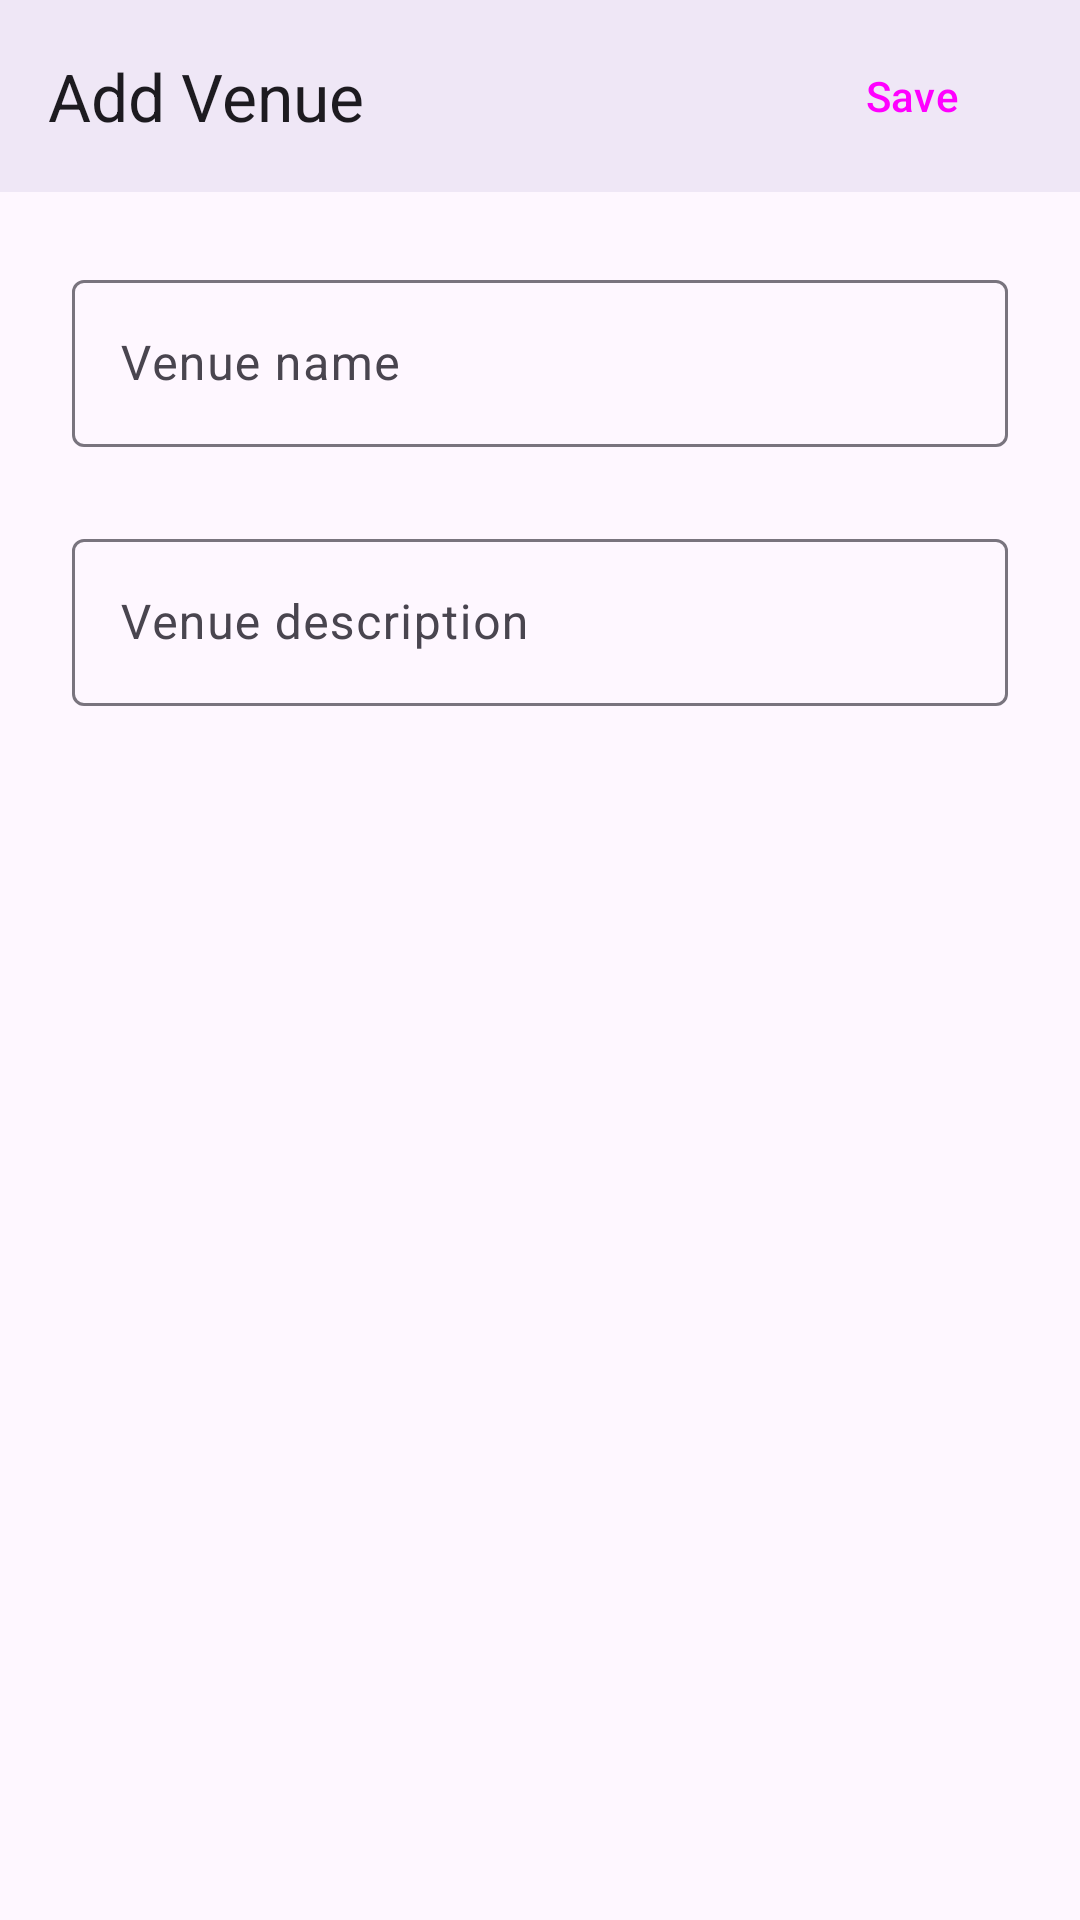

Produce the Android XML layout that renders to this screen, including the resource entries it uses.
<!-- AndroidManifest.xml: application theme Theme.CSCB07 -->
<!-- res/layout/dialog_add_venue.xml -->
<?xml version="1.0" encoding="utf-8"?>
<LinearLayout xmlns:android="http://schemas.android.com/apk/res/android"
    xmlns:app="http://schemas.android.com/apk/res-auto"
    android:layout_width="match_parent"
    android:layout_height="wrap_content"
    android:orientation="vertical">

    <com.google.android.material.appbar.AppBarLayout
        android:id="@+id/appBarLayout"
        android:layout_width="match_parent"
        android:layout_height="wrap_content"
        android:fitsSystemWindows="true">

        <com.google.android.material.appbar.MaterialToolbar
            android:id="@+id/materialToolbar"
            android:layout_width="match_parent"
            android:layout_height="wrap_content"
            android:background="?android:attr/colorBackground"
            android:elevation="4dp"
            android:minHeight="?attr/actionBarSize"
            android:theme="?attr/actionBarTheme"
            app:navigationIcon="@drawable/ic_round_close_24"
            app:navigationIconTint="?attr/colorOnBackground"
            app:title="@string/title_add_venue">

            <Button
                android:id="@+id/buttonSave"
                style="@style/Widget.Material3.Button.TextButton.Dialog"
                android:layout_width="wrap_content"
                android:layout_height="wrap_content"
                android:layout_gravity="end"
                android:layout_marginEnd="24dp"
                android:text="@string/button_save" />
        </com.google.android.material.appbar.MaterialToolbar>
    </com.google.android.material.appbar.AppBarLayout>

    <LinearLayout
        android:layout_width="match_parent"
        android:layout_height="match_parent"
        android:divider="@drawable/divider"
        android:orientation="vertical"
        android:padding="24dp"
        android:showDividers="middle">

        <LinearLayout
            android:layout_width="match_parent"
            android:layout_height="wrap_content"
            android:orientation="vertical">

            <com.google.android.material.textfield.TextInputLayout
                android:id="@+id/venue_name"
                android:layout_width="match_parent"
                android:layout_height="wrap_content"
                android:layout_marginBottom="5dp"
                android:hint="@string/hint_venue_name"
                app:errorEnabled="true">

                <com.google.android.material.textfield.TextInputEditText
                    android:layout_width="match_parent"
                    android:layout_height="wrap_content"
                    android:inputType="textShortMessage"
                    android:maxLength="50"
                    android:maxLines="1" />
            </com.google.android.material.textfield.TextInputLayout>

            <com.google.android.material.textfield.TextInputLayout
                android:id="@+id/venue_description"
                android:layout_width="match_parent"
                android:layout_height="wrap_content"
                android:hint="@string/hint_venue_description"
                app:errorEnabled="true">

                <com.google.android.material.textfield.TextInputEditText
                    android:layout_width="match_parent"
                    android:layout_height="wrap_content"
                    android:inputType="textMultiLine"
                    android:maxLength="250"
                    android:maxLines="3" />
            </com.google.android.material.textfield.TextInputLayout>
        </LinearLayout>

    </LinearLayout>
</LinearLayout>
<!-- resources referenced by this layout -->
<resources>
  <!-- drawable divider (drawable) -->
  <?xml version="1.0" encoding="utf-8"?>
  <shape xmlns:android="http://schemas.android.com/apk/res/android">
      <size
              android:width="0dp"
              android:height="24dp"/>
  </shape>
  <string name="button_save">Save</string>
  <string name="hint_venue_description">Venue description</string>
  <string name="hint_venue_name">Venue name</string>
  <string name="title_add_venue">Add Venue</string>
  <style name="Theme.CSCB07" parent="Theme.Material3.DayNight.NoActionBar">
  
  
  
  
  
  
  
  
  
          <item name="android:statusBarColor">?attr/colorSurface</item>
  
      </style>
</resources>
